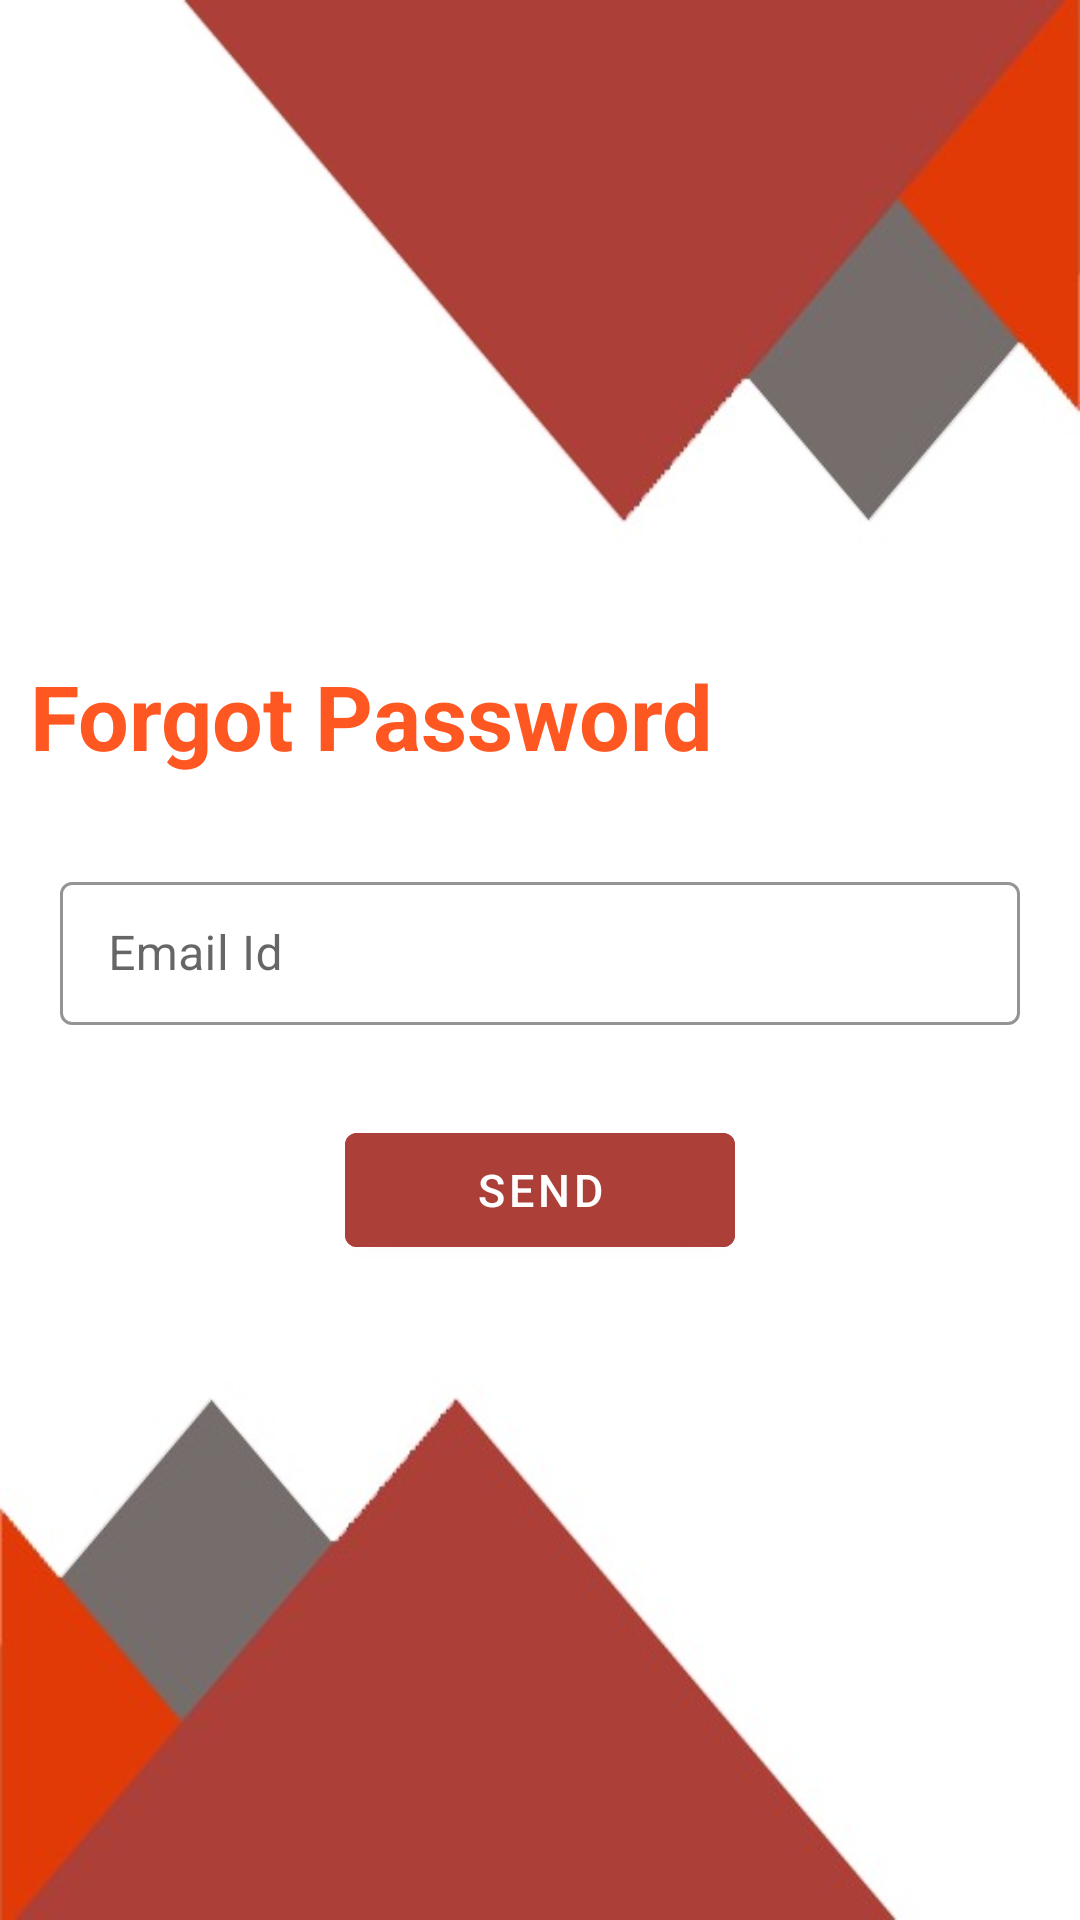

The Android layout XML behind this screen, and the referenced resources:
<!-- AndroidManifest.xml: application theme Theme.OnlineFoodOrder -->
<!-- res/layout/activity_forgot_password.xml -->
<?xml version="1.0" encoding="utf-8"?>

<FrameLayout xmlns:android="http://schemas.android.com/apk/res/android"
    xmlns:app="http://schemas.android.com/apk/res-auto"
    xmlns:tools="http://schemas.android.com/tools"
    android:layout_width="match_parent"
    android:layout_height="match_parent"
    tools:context=".Activity.ForgotPasswordActivity"
    android:orientation="vertical"
    android:background="@drawable/image1">

    <LinearLayout
        android:layout_width="match_parent"
        android:layout_height="match_parent"
        android:orientation="vertical"
        android:gravity="center">

        <TextView
            android:layout_width="match_parent"
            android:layout_height="wrap_content"
            android:text="Forgot Password"
            android:textSize="30dp"
            android:textColor="@color/orange"
            android:textStyle="bold"
            android:layout_marginHorizontal="10dp"/>

        <LinearLayout
            android:layout_width="match_parent"
            android:layout_height="wrap_content"
            android:orientation="vertical">

            <com.google.android.material.textfield.TextInputLayout
                style="@style/Widget.MaterialComponents.TextInputLayout.OutlinedBox.Dense"
                android:layout_width="match_parent"
                android:layout_height="wrap_content"
                android:layout_marginHorizontal="20dp"
                android:layout_marginTop="30dp"
                android:hint="Email Id"
                app:boxStrokeColor="@color/lakda"
                app:hintTextColor="@color/black">

                <com.google.android.material.textfield.TextInputEditText
                    android:id="@+id/et_email_id"
                    android:layout_width="match_parent"
                    android:layout_height="wrap_content"
                    android:inputType="textEmailAddress"
                    android:drawableRight="@drawable/email"
                    android:maxLength="40"
                    android:maxLines="1"
                    android:textColor="@color/blue"
                    android:textSize="16dp"/>

            </com.google.android.material.textfield.TextInputLayout>

            <com.google.android.material.button.MaterialButton
                android:id="@+id/btn_send"
                android:layout_width="130dp"
                android:layout_height="50dp"
                android:text="Send"
                android:textSize="15dp"
                android:textColor="@color/white"
                android:backgroundTint="@color/lakda"
                android:layout_gravity="center"
                android:layout_marginTop="30dp"/>


        </LinearLayout>

    </LinearLayout>

    <com.tuyenmonkey.mkloader.MKLoader
        android:id="@+id/whirlpool"
        android:layout_width="wrap_content"
        android:layout_height="wrap_content"
        app:mk_type="Whirlpool"
        app:mk_color="@color/red"
        android:layout_gravity="center"
        android:visibility="gone"/>


</FrameLayout>
<!-- resources referenced by this layout -->
<resources>
  <color name="black">#FF000000</color>
  <color name="blue">#FF3700B3</color>
  <color name="lakda">#ac3f38</color>
  <color name="orange">#FF5722</color>
  <color name="red">#F43636</color>
  <color name="white">#FFFFFFFF</color>
  <!-- drawable image1: jpeg bitmap (drawable, 16835 bytes) -->
  <style name="Theme.OnlineFoodOrder" parent="Theme.MaterialComponents.DayNight.NoActionBar">
          
          <item name="colorPrimary">@color/red</item>
          <item name="colorPrimaryVariant">@color/lakda</item>
          <item name="colorOnPrimary">@color/white</item>
          
          <item name="colorSecondary">@color/orange</item>
          <item name="colorSecondaryVariant">@color/teal_700</item>
          <item name="colorOnSecondary">@color/black</item>
          
          <item name="android:statusBarColor" tools:targetApi="l">?attr/colorPrimaryVariant</item>
          
      </style>
  <color name="teal_700">#FF018786</color>
</resources>
